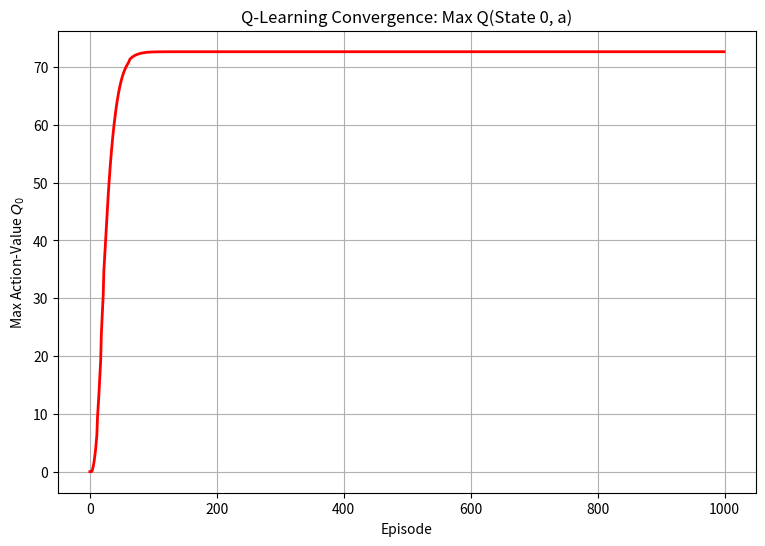

Generate this figure with matplotlib:
# Source: Optimization/chapter-15/codebook.md -- Block 1

import numpy as np
import matplotlib.pyplot as plt
import random

# Set seed for reproducibility
np.random.seed(42)
random.seed(42)

# ====================================================================
# 1. Setup Environment (Grid World) and Q-Table
# ====================================================================

# Environment: Simple 3x3 Grid World
# States: 0 to 8
# Actions: 0: Up, 1: Down, 2: Left, 3: Right
N_STATES = 9
N_ACTIONS = 4
GOAL_STATE = 8 # State 8 (bottom right) gives reward

# Rewards (R[s, a] = reward for taking action a from state s)
# Only actions leading to the goal (8) give positive reward
R = -0.1 * np.ones((N_STATES, N_ACTIONS)) # Small penalty for all moves
R[5, 3] = 10.0 # From state 5 (middle-right), moving Right (3) to 8 is a reward of 10.0
R[7, 1] = 10.0 # From state 7 (bottom-middle), moving Down (1) to 8 is a reward of 10.0

# Transition Function (Deterministic, P(s'|s, a))
def get_next_state(s, a):
    row, col = divmod(s, 3)
    if a == 0: row = max(row - 1, 0) # Up
    elif a == 1: row = min(row + 1, 2) # Down
    elif a == 2: col = max(col - 1, 0) # Left
    elif a == 3: col = min(col + 1, 2) # Right
    return row * 3 + col

# Q-Table Initialization (start at zero)
Q = np.zeros((N_STATES, N_ACTIONS))

# ====================================================================
# 2. Q-Learning Algorithm
# ====================================================================

# Hyperparameters
ETA = 0.1     # Learning rate
GAMMA = 0.9   # Discount factor
MAX_EPISODES = 1000

# Tracking the max Q-value for the starting state (s=0) to check convergence
Q0_history = [] 

for episode in range(MAX_EPISODES):
    s = 0 # Start every episode at state 0
    
    # Run episode until goal (state 8) is reached
    while s != GOAL_STATE:
        # 1. Action Selection (Exploration vs. Exploitation - Epsilon Greedy)
        if random.random() < 0.1: # 10% Exploration
            a = random.randrange(N_ACTIONS)
        else: # 90% Exploitation
            a = np.argmax(Q[s, :])
            
        # 2. Interact with Environment
        r = R[s, a]
        s_prime = get_next_state(s, a)
        
        # 3. Q-Learning Update Rule (Bellman Optimality)
        # Target = r + gamma * max_a' Q(s', a')
        max_q_prime = np.max(Q[s_prime, :])
        td_target = r + GAMMA * max_q_prime
        
        # Q(s, a) = Q(s, a) + eta * [Target - Q(s, a)]
        Q[s, a] = Q[s, a] + ETA * (td_target - Q[s, a])
        
        s = s_prime
        
    # Track convergence (Max Q-value for the starting state 0)
    Q0_history.append(np.max(Q[0, :])) 

# ====================================================================
# 3. Visualization and Analysis
# ====================================================================

# Plot 1: Q-Value Convergence
plt.figure(figsize=(9, 6))
plt.plot(Q0_history, 'r-', lw=2)
plt.title('Q-Learning Convergence: Max Q(State 0, a)')
plt.xlabel('Episode')
plt.ylabel('Max Action-Value $Q_0$')
plt.grid(True)
plt.show()

# Print the learned optimal policy (the greedy action from Q*)
print("\n--- Learned Optimal Policy (Q*) ---")
print("State: Best Action")
for s in range(N_STATES):
    best_action_index = np.argmax(Q[s, :])
    action_name = ['Up', 'Down', 'Left', 'Right'][best_action_index]
    print(f"State {s}: {action_name}")

print("\nConclusion: The plot shows that the Q-value for the starting state monotonically increases and eventually converges to a stable value, confirming that the iterative TD learning process successfully approximated the optimal value function $Q^*$.")
